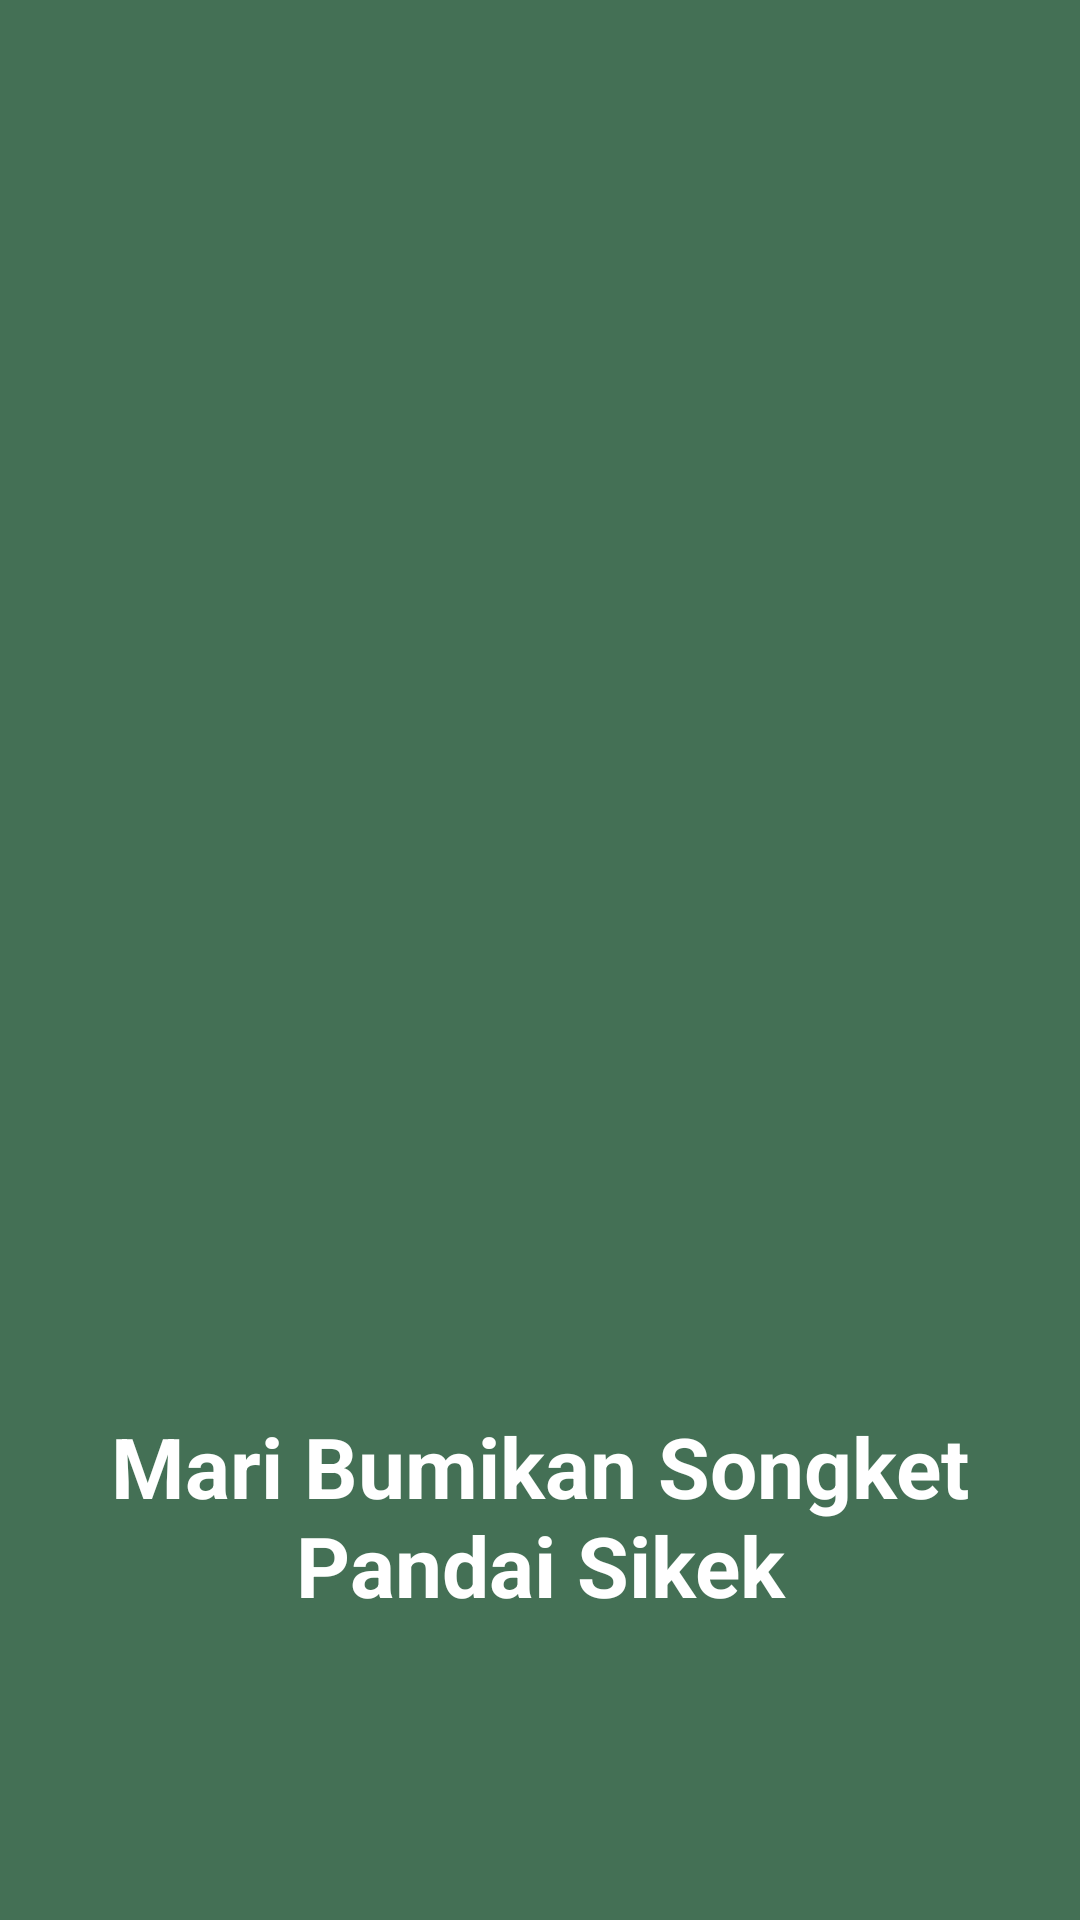

Reconstruct the res/layout file that produces this screen, plus the resources it refers to.
<!-- AndroidManifest.xml: application theme Theme.Smart_showroom -->
<!-- res/layout/activity_spash2.xml -->
<?xml version="1.0" encoding="utf-8"?>
<RelativeLayout xmlns:android="http://schemas.android.com/apk/res/android"
    xmlns:tools="http://schemas.android.com/tools"
    android:layout_width="match_parent"
    android:layout_height="match_parent"
    android:background="@color/hijau"
    tools:context=".SpashActivity2">
    <ImageView
        android:layout_width="300dp"
        android:layout_height="300dp"
        android:background="@drawable/bulat_latar"
        android:layout_marginTop="100dp"
        android:layout_marginStart="-30dp"/>
    <ImageView
        android:layout_width="300dp"
        android:id="@+id/baju"
        android:layout_height="300dp"
        android:layout_centerHorizontal="true"
        android:layout_centerVertical="true"
        android:background="@drawable/baju"/>
    <TextView
        android:layout_width="300dp"
        android:layout_height="wrap_content"
        android:textSize="28sp"
        android:textColor="@color/white"
        android:textStyle="bold"

        android:textAlignment="center"

        android:layout_centerHorizontal="true"
        android:layout_below="@id/baju"
        android:text="Mari Bumikan Songket Pandai Sikek"/>




</RelativeLayout>
<!-- resources referenced by this layout -->
<resources>
  <color name="hijau">#447055</color>
  <color name="white">#FFFFFFFF</color>
  <style name="Theme.Smart_showroom" parent="Theme.MaterialComponents.DayNight.NoActionBar">
          
          <item name="colorPrimary">@color/hijau</item>
          <item name="colorPrimaryVariant">@color/hijau</item>
          <item name="colorOnPrimary">@color/hijau</item>
          
          <item name="colorSecondary">@color/teal_200</item>
          <item name="colorSecondaryVariant">@color/teal_700</item>
          <item name="colorOnSecondary">@color/black</item>
          
  
          
  
  
      </style>
  <color name="teal_200">#FF03DAC5</color>
  <color name="teal_700">#FF018786</color>
  <color name="black">#FF000000</color>
</resources>
